Labelled photos from "dataset", an image-classification folder in woraviriya008/Mini-Mangosteen. The possible labels are: overripe, ripe.

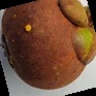
Label: overripe

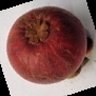
Label: ripe

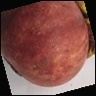
Label: overripe

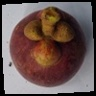
Label: ripe

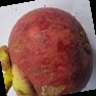
Label: overripe

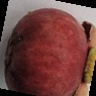
Label: ripe
